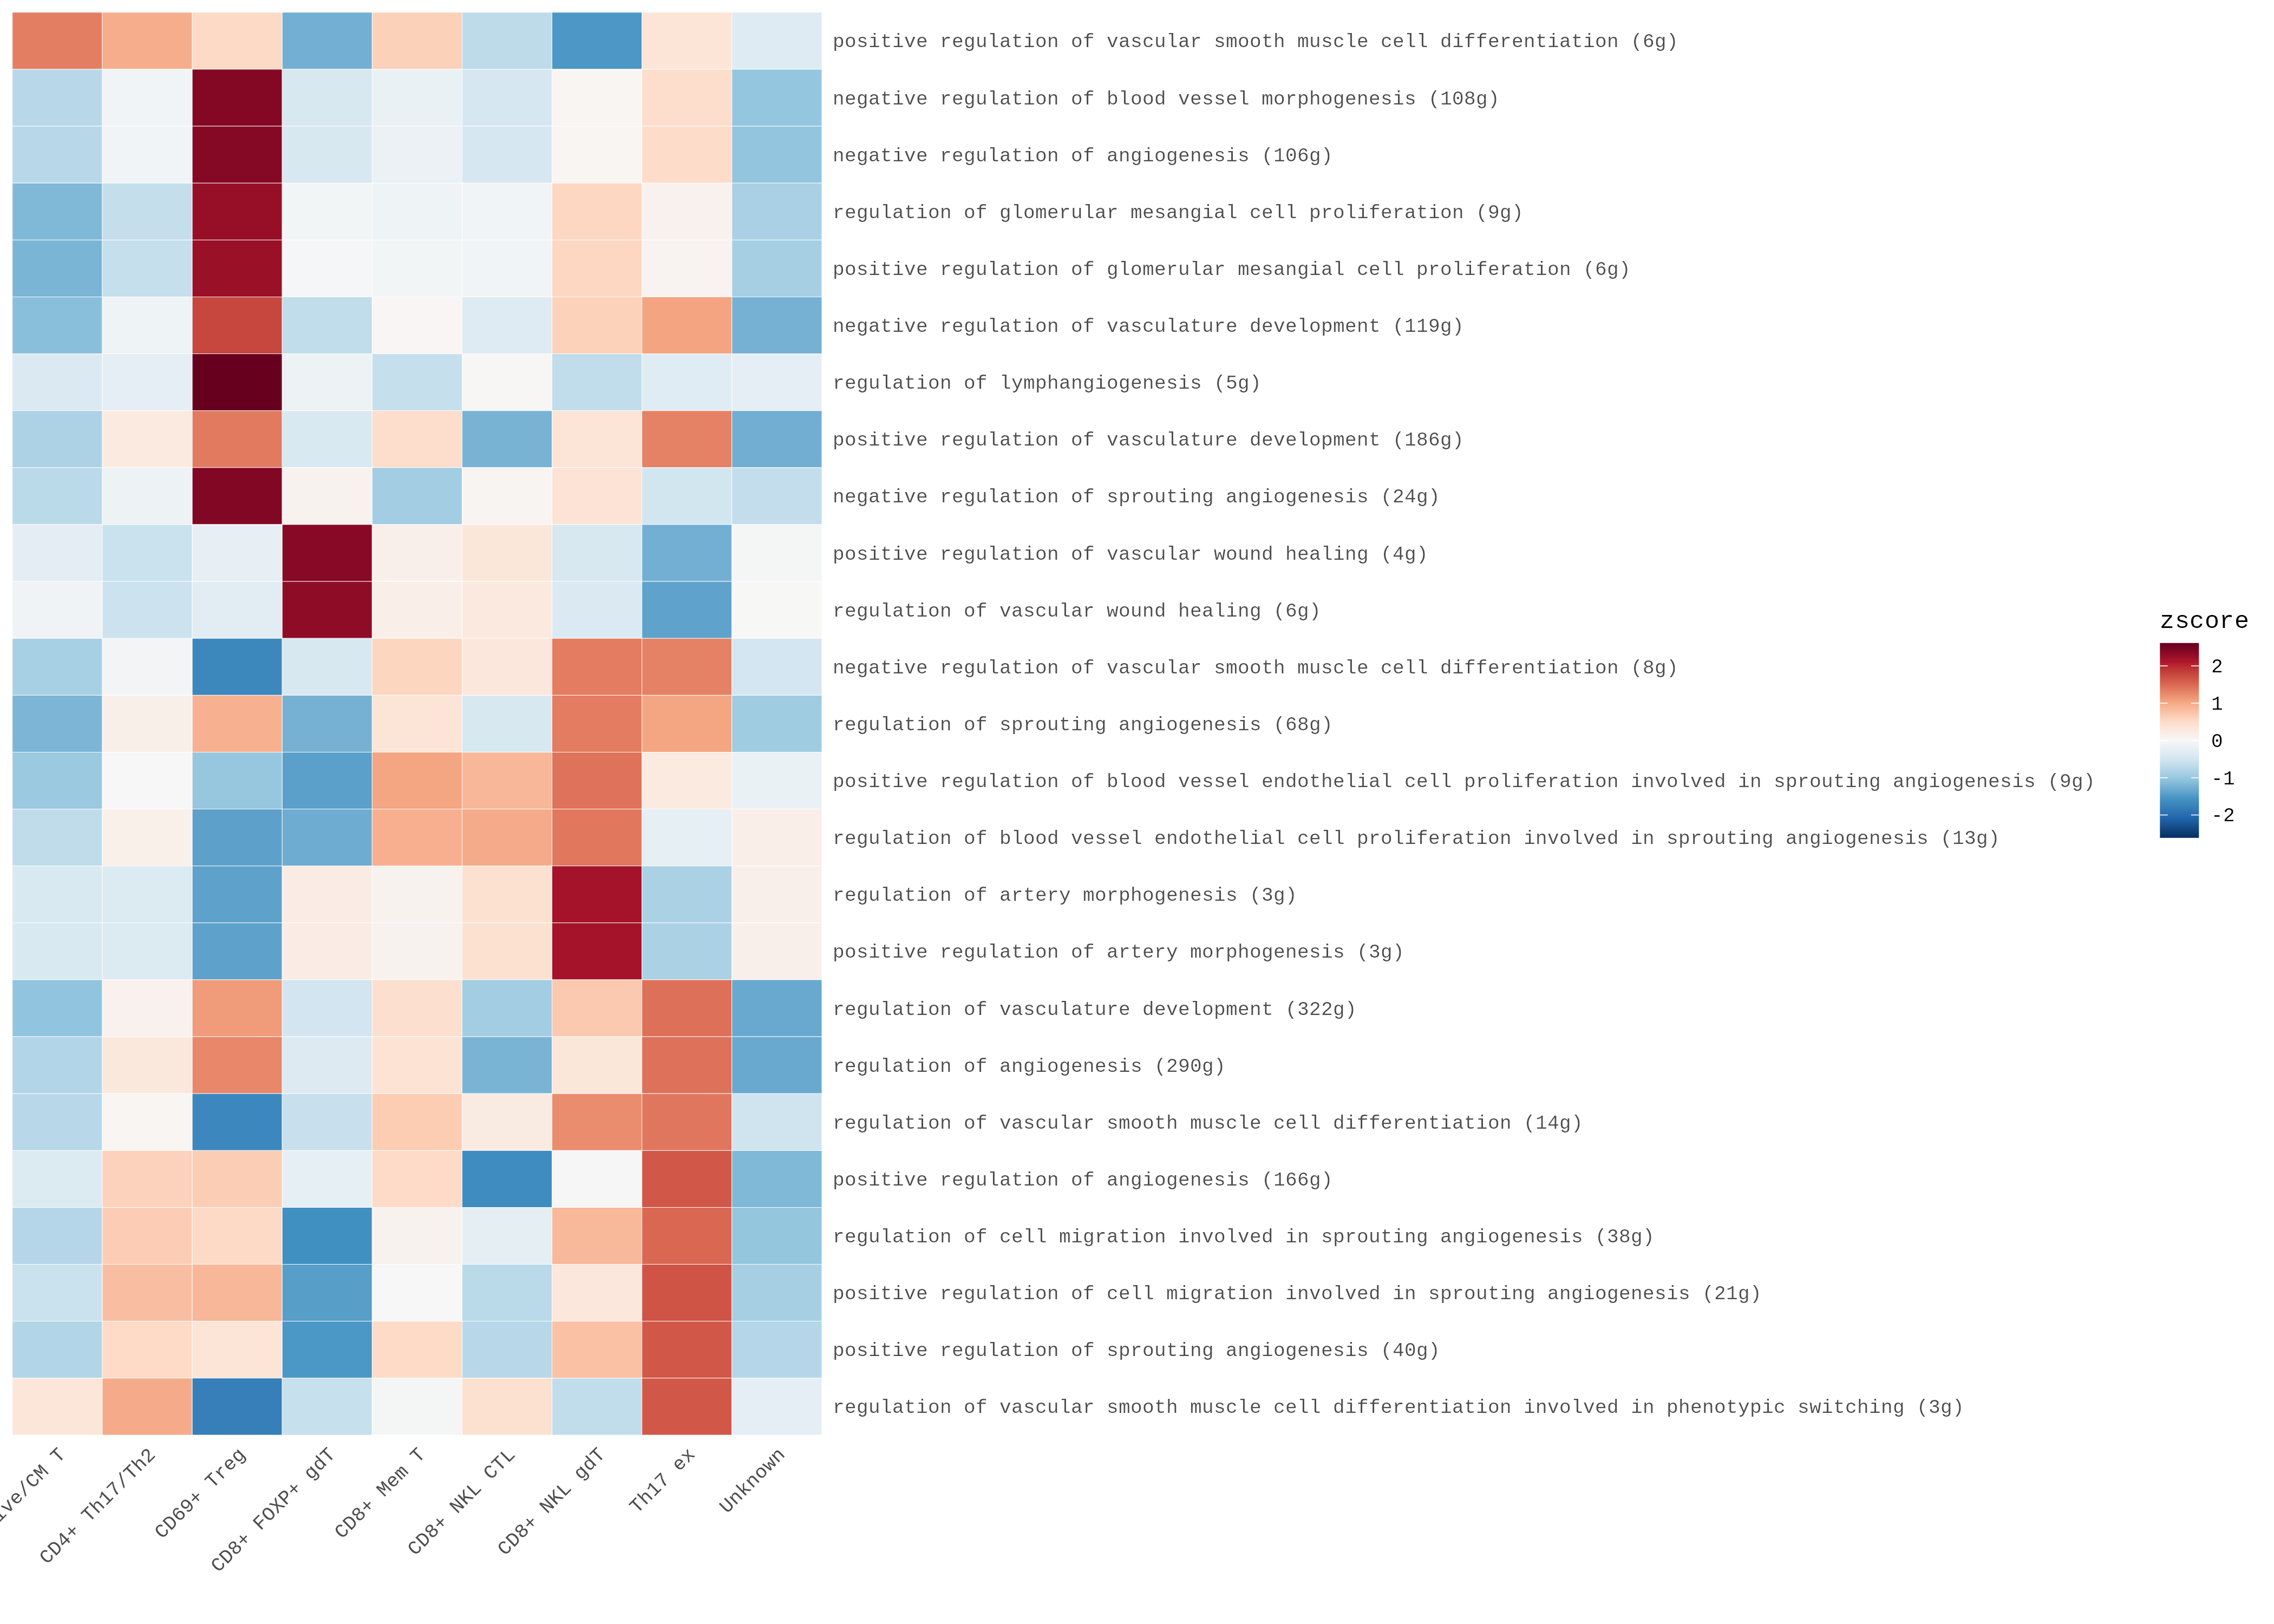

Source data for this figure (header and first rows):
pathway	CD4+ Naive/CM T	CD4+ Th17/Th2	CD69+ Treg	CD8+ FOXP+ gdT	CD8+ Mem T	CD8+ NKL CTL	CD8+ NKL gdT	Th17 ex	Unknown
positive regulation of vascular smooth m…	1.339	0.9698	0.5341	-1.264	0.6171	-0.6808	-1.516	0.3487	-0.3479
negative regulation of blood vessel morp…	-0.7295	-0.09108	2.399	-0.4467	-0.1736	-0.4525	0.04007	0.4753	-1.021
negative regulation of angiogenesis (106…	-0.7374	-0.09221	2.391	-0.4271	-0.1702	-0.4586	0.04236	0.4859	-1.034
regulation of glomerular mesangial cell …	-1.174	-0.6278	2.268	-0.06869	-0.12	-0.07864	0.5574	0.1037	-0.86
positive regulation of glomerular mesang…	-1.208	-0.6245	2.244	-0.02386	-0.06348	-0.07818	0.5629	0.0752	-0.8842
negative regulation of vasculature devel…	-1.104	-0.1289	1.785	-0.6584	0.03599	-0.343	0.6093	1.05	-1.246
regulation of lymphangiogenesis (5g)	-0.3824	-0.2553	2.606	-0.1354	-0.6118	0.01622	-0.6612	-0.3205	-0.2555
positive regulation of vasculature devel…	-0.8256	0.2445	1.371	-0.418	0.4782	-1.229	0.3407	1.313	-1.275
negative regulation of sprouting angioge…	-0.7175	-0.1401	2.412	0.09055	-0.914	0.05416	0.3637	-0.5061	-0.6427
positive regulation of vascular wound he…	-0.2797	-0.5801	-0.2194	2.371	0.1406	0.3096	-0.4375	-1.267	-0.03797
regulation of vascular wound healing (6g…	-0.1122	-0.5641	-0.2899	2.322	0.1564	0.2605	-0.3835	-1.398	0.009187
negative regulation of vascular smooth m…	-0.8657	-0.07423	-1.69	-0.4275	0.5724	0.2962	1.359	1.31	-0.4802
regulation of sprouting angiogenesis (68…	-1.203	0.1514	0.9375	-1.247	0.3453	-0.4408	1.359	1.032	-0.9336
positive regulation of blood vessel endo…	-0.9754	-0.00355	-1.009	-1.426	1.045	0.8683	1.434	0.2481	-0.1825
regulation of blood vessel endothelial c…	-0.6701	0.1377	-1.41	-1.296	0.9418	0.9852	1.387	-0.2352	0.1602
regulation of artery morphogenesis (3g)	-0.4082	-0.373	-1.409	0.2099	0.08802	0.4137	2.181	-0.8424	0.1397
positive regulation of artery morphogene…	-0.4082	-0.373	-1.409	0.2099	0.08802	0.4137	2.181	-0.8424	0.1397
regulation of vasculature development (3…	-1.05	0.1047	1.119	-0.5086	0.4401	-0.9075	0.6961	1.444	-1.337
regulation of angiogenesis (290g)	-0.7847	0.286	1.27	-0.363	0.3792	-1.217	0.3184	1.439	-1.327
regulation of vascular smooth muscle cel…	-0.736	0.04018	-1.688	-0.5961	0.6682	0.2249	1.226	1.401	-0.5401
positive regulation of angiogenesis (166…	-0.3702	0.606	0.6532	-0.2311	0.5125	-1.643	0.01593	1.634	-1.177
regulation of cell migration involved in…	-0.7619	0.6585	0.535	-1.593	0.08901	-0.2693	0.8605	1.51	-1.029
positive regulation of cell migration in…	-0.5799	0.7982	0.8707	-1.451	0.002891	-0.7176	0.2941	1.667	-0.8842
positive regulation of sprouting angioge…	-0.7868	0.522	0.3429	-1.52	0.5254	-0.7307	0.7756	1.638	-0.7661
regulation of vascular smooth muscle cel…	0.321	0.9852	-1.796	-0.6073	-0.04072	0.4083	-0.6552	1.634	-0.2495
